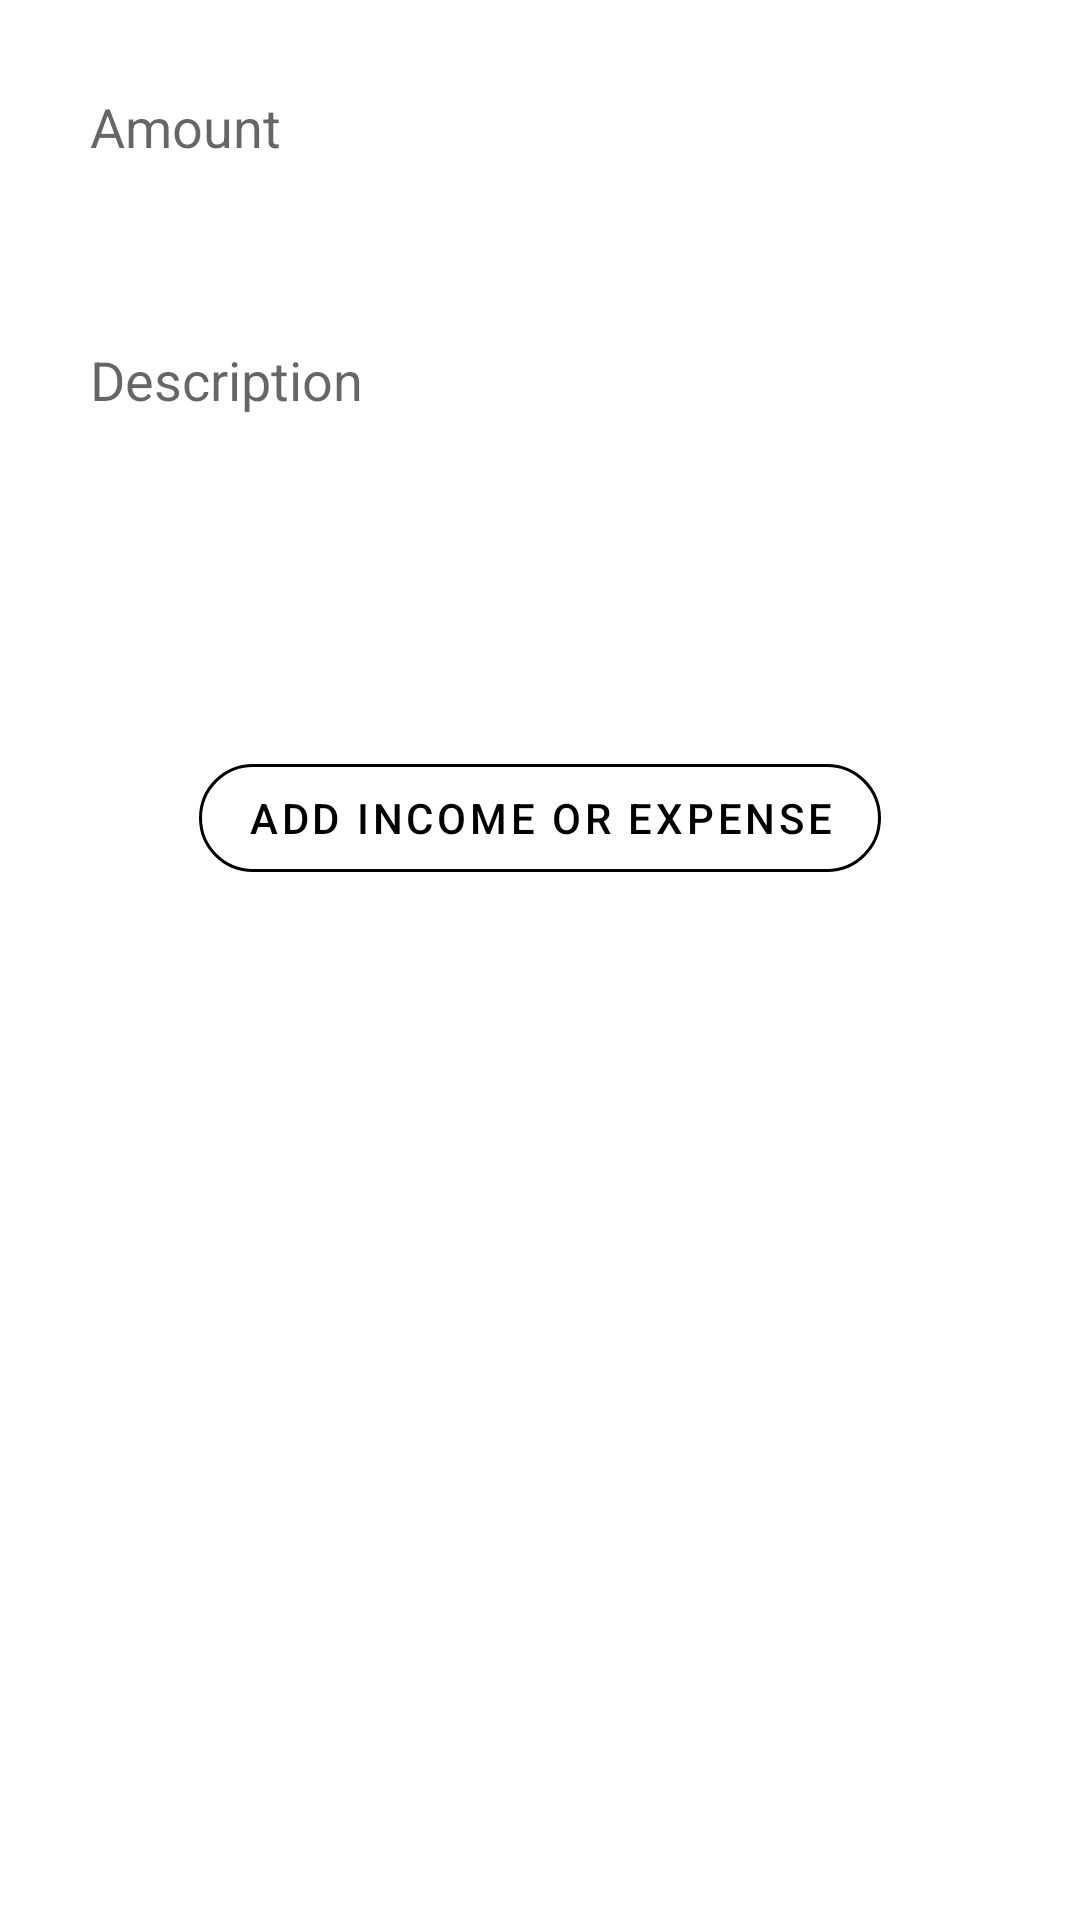

The Android layout XML behind this screen, and the referenced resources:
<!-- AndroidManifest.xml: application theme Theme.HouseHelper -->
<!-- res/layout/activity_balance.xml -->
<?xml version="1.0" encoding="utf-8"?>
<RelativeLayout xmlns:android="http://schemas.android.com/apk/res/android"
    xmlns:app="http://schemas.android.com/apk/res-auto"
    xmlns:tools="http://schemas.android.com/tools"
    android:layout_width="match_parent"
    android:layout_height="match_parent"
    tools:context=".Balance">

    <EditText
        android:layout_width="match_parent"
        android:layout_height="wrap_content"
        android:id="@+id/balance_change_amount"
        android:background="#30ffffff"
        android:hint="@string/amount"
        android:layout_margin="10dp"
        android:padding="20dp"
        android:drawableLeft="@drawable/ic_baseline_money_24"
        android:drawablePadding="20dp"/>

    <EditText
        android:layout_width="match_parent"
        android:layout_height="wrap_content"
        android:id="@+id/balance_change_description"
        android:layout_below="@id/balance_change_amount"
        android:background="#30ffffff"
        android:hint="@string/description"
        android:layout_margin="10dp"
        android:padding="20dp"
        android:drawableLeft="@drawable/ic_baseline_border_color_24"
        android:drawablePadding="20dp" />

    <Spinner
        android:id="@+id/balance_change_type"
        android:layout_width="wrap_content"
        android:layout_height="wrap_content"
        android:layout_below="@id/balance_change_description"
        android:layout_centerInParent="true"
        android:layout_margin="10dp"
        android:layout_marginStart="10dp"
        android:layout_marginTop="10dp"
        android:layout_marginEnd="10dp"
        android:layout_marginBottom="10dp"
        android:background="#30ffffff"
        android:padding="20dp" />

    <com.google.android.material.button.MaterialButton
        android:id="@+id/balance_change_btn"
        android:layout_width="wrap_content"
        android:layout_height="wrap_content"
        android:layout_below="@id/balance_change_type"
        android:layout_centerHorizontal="true"
        android:layout_marginStart="20dp"
        android:layout_marginTop="20dp"
        android:layout_marginEnd="20dp"
        android:layout_marginBottom="20dp"
        android:text="@string/balance_change_btn"
        app:cornerRadius="100dp"
        android:backgroundTint="#30ffffff"
        app:strokeColor="@color/black"
        android:textColor="@color/black"
        style="@style/Widget.MaterialComponents.Button.OutlinedButton"/>

</RelativeLayout>
<!-- resources referenced by this layout -->
<resources>
  <color name="black">#FF000000</color>
  <string name="amount">Amount</string>
  <string name="balance_change_btn">Add income or expense</string>
  <string name="description">Description</string>
  <style name="Theme.HouseHelper" parent="Theme.MaterialComponents.DayNight.NoActionBar">
          
          <item name="colorPrimary">@color/purple_500</item>
          <item name="colorPrimaryVariant">@color/purple_700</item>
          <item name="colorOnPrimary">@color/white</item>
          
          <item name="colorSecondary">@color/teal_200</item>
          <item name="colorSecondaryVariant">@color/teal_700</item>
          <item name="colorOnSecondary">@color/black</item>
          
          <item name="android:statusBarColor" tools:targetApi="l">?attr/colorPrimaryVariant</item>
          
      </style>
  <color name="purple_500">#FF6200EE</color>
  <color name="purple_700">#FF3700B3</color>
  <color name="white">#FFFFFFFF</color>
  <color name="teal_200">#FF03DAC5</color>
  <color name="teal_700">#FF018786</color>
</resources>
